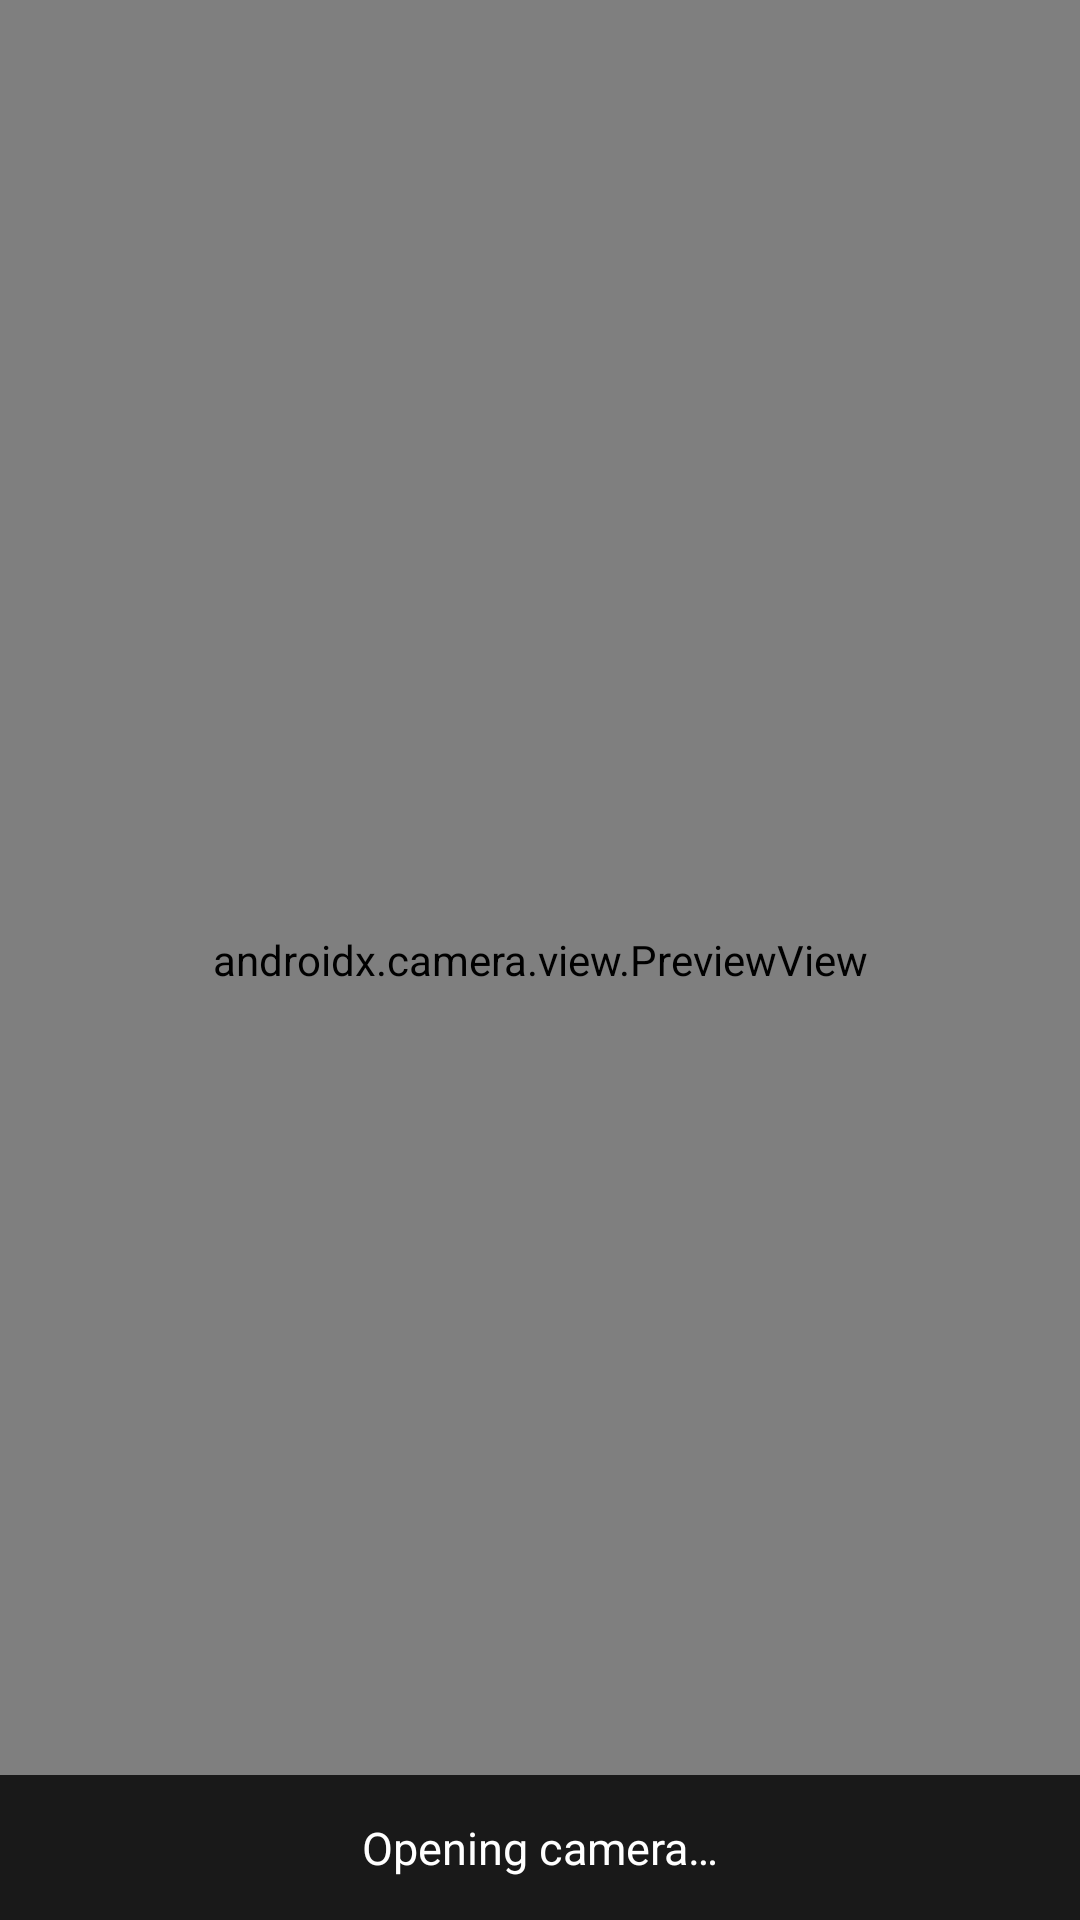

Android layout source for this screen:
<!-- AndroidManifest.xml: application theme Theme.Strike -->
<!-- res/layout/activity_camera.xml -->
<?xml version="1.0" encoding="utf-8"?>
<FrameLayout xmlns:android="http://schemas.android.com/apk/res/android"
    android:layout_width="match_parent"
    android:layout_height="match_parent"
    android:background="#0B0D10">

    <androidx.camera.view.PreviewView
        android:id="@+id/previewView"
        android:layout_width="match_parent"
        android:layout_height="match_parent" />

    <TextView
        android:id="@+id/camStatus"
        android:layout_width="match_parent"
        android:layout_height="wrap_content"
        android:layout_gravity="bottom"
        android:background="#CC000000"
        android:gravity="center"
        android:padding="14dp"
        android:text="Opening camera…"
        android:textColor="#FFFFFFFF"
        android:textSize="15sp" />
</FrameLayout>
<!-- resources referenced by this layout -->
<resources>
  <style name="Theme.Strike" parent="Theme.AppCompat.DayNight.NoActionBar">
          <item name="android:windowBackground">@color/strike_bg</item>
          <item name="android:statusBarColor">@color/strike_bg</item>
          <item name="android:navigationBarColor">@color/strike_bg</item>
          <item name="android:textColorPrimary">@color/strike_text</item>
          <item name="android:textColorSecondary">@color/strike_text2</item>
          <item name="colorAccent">@color/strike_accent</item>
          <item name="android:windowLightStatusBar">false</item>
      </style>
  <color name="strike_bg">#0B0D10</color>
  <color name="strike_text">#E8EAED</color>
  <color name="strike_text2">#9AA0A6</color>
  <color name="strike_accent">#7C3AED</color>
</resources>
